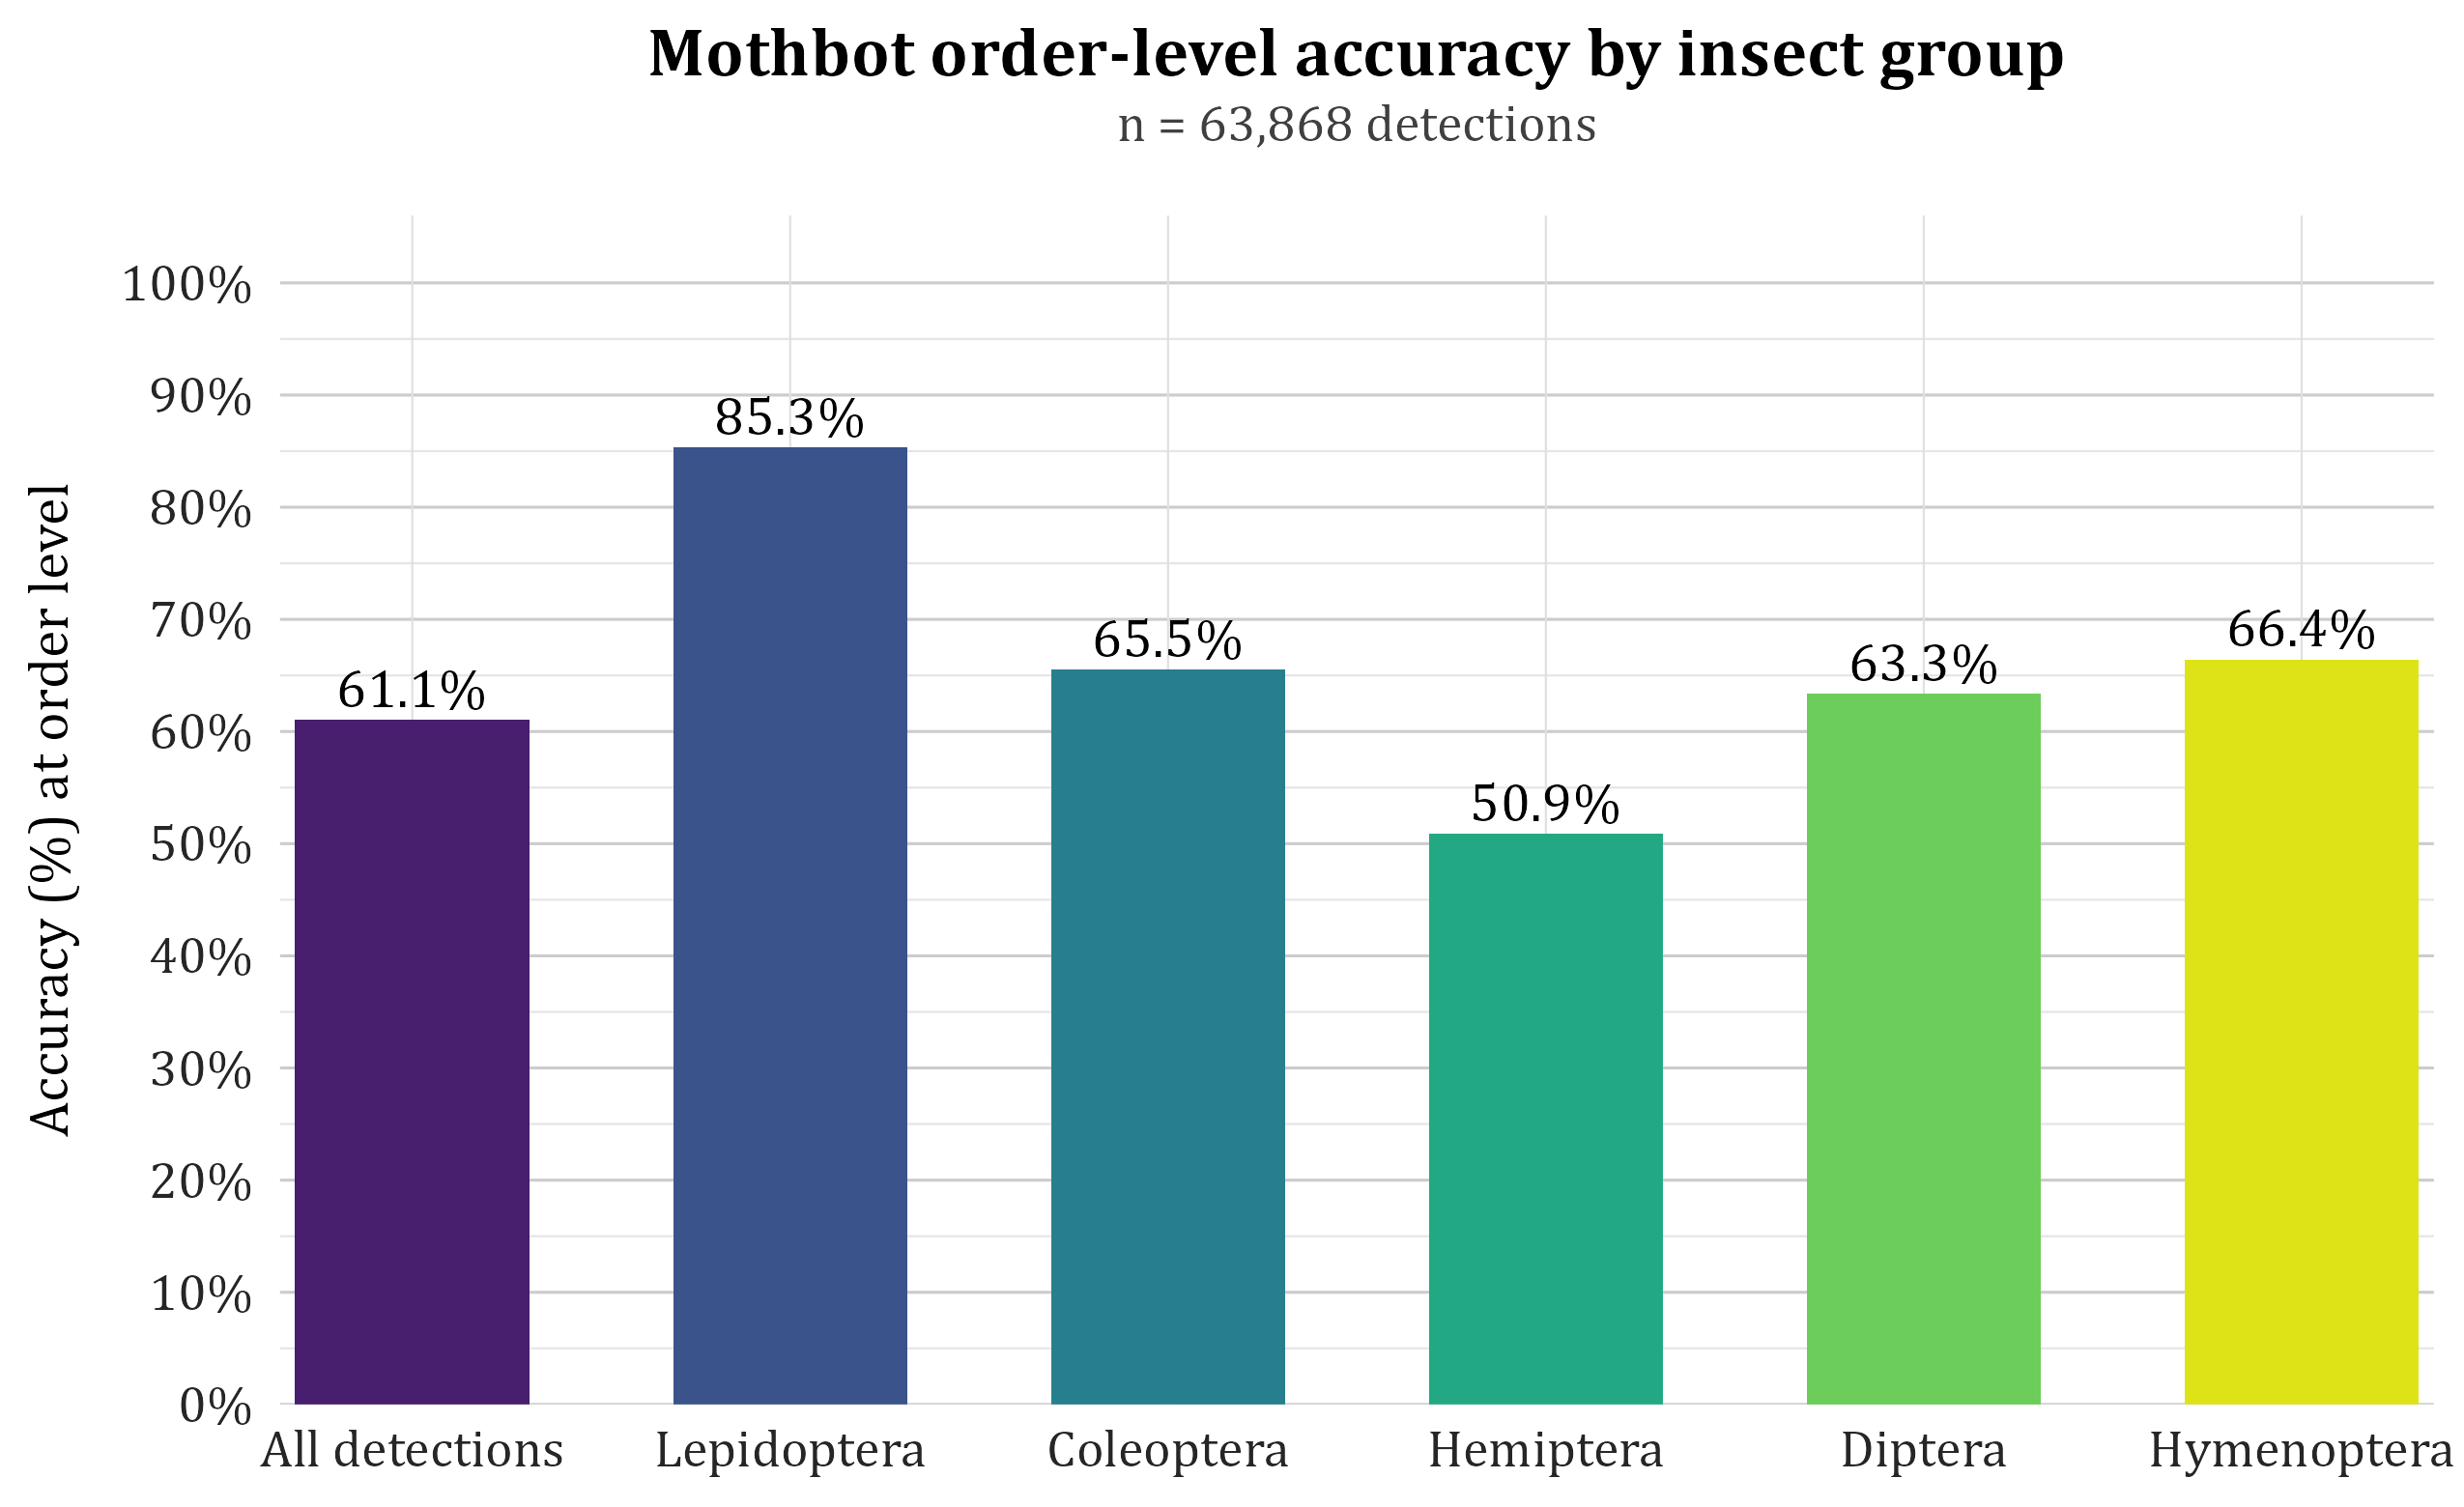

The data file committed next to this chart (first rows):
group, n, n_correct, accuracy_pct
All detections, 63868, 39002, 61.07
Lepidoptera, 16129, 13759, 85.31
Coleoptera, 8839, 5791, 65.52
Hemiptera, 19800, 10079, 50.9
Diptera, 13141, 8324, 63.34
Hymenoptera, 1093, 726, 66.42
